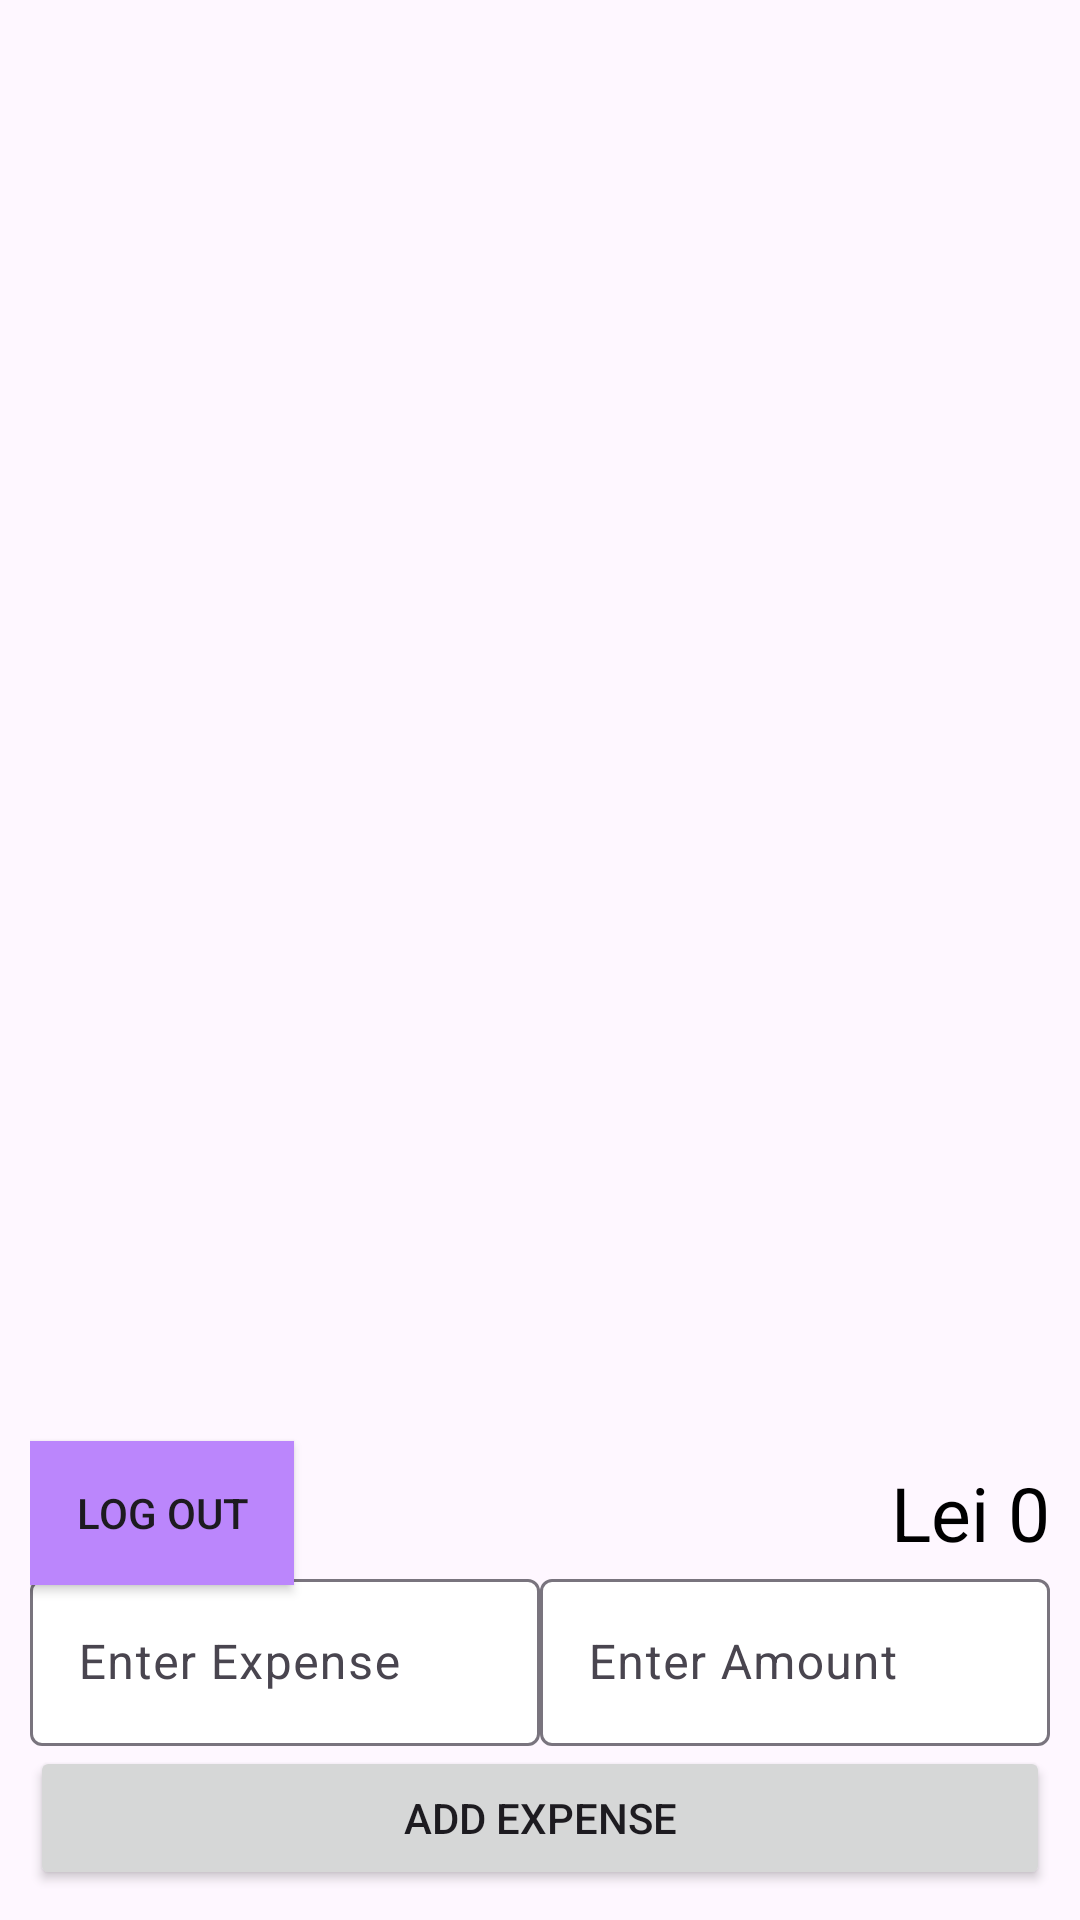

Write the Android layout XML for this screen, with the resource values it uses.
<!-- AndroidManifest.xml: application theme Theme.Material3.Light -->
<!-- res/layout/activity_main.xml -->
<?xml version="1.0" encoding="utf-8"?>
<androidx.constraintlayout.widget.ConstraintLayout xmlns:android="http://schemas.android.com/apk/res/android"
    xmlns:app="http://schemas.android.com/apk/res-auto"
    xmlns:tools="http://schemas.android.com/tools"
    android:layout_width="match_parent"
    android:layout_height="match_parent"
    android:background="@drawable/liliac"
    android:padding="10dp"
    tools:context=".MainActivity">

    <androidx.recyclerview.widget.RecyclerView
        android:id="@+id/recyclerview"
        android:layout_width="match_parent"
        android:layout_height="0dp"
        app:layout_constraintBottom_toTopOf="@id/totalamount"
        app:layout_constraintTop_toTopOf="parent"
        tools:layout_editor_absoluteX="10dp" />


    <TextView
        android:layout_width="match_parent"
        android:layout_height="wrap_content"
        android:gravity="end"
        android:id="@+id/totalamount"
        android:text="@string/lei_0"
        android:textSize="25sp"
        android:textColor="@color/black"
        app:layout_constraintBottom_toTopOf="@id/expense"
        />

    <com.google.android.material.textfield.TextInputLayout
        android:id="@+id/expense"
        android:layout_width="0dp"
        app:boxBackgroundColor="@color/white"
        app:layout_constraintStart_toStartOf="parent"
        app:boxBackgroundMode="outline"
        android:textColor="@color/black"
        app:layout_constraintBottom_toTopOf="@id/addbutton"
        app:layout_constraintEnd_toStartOf="@id/amount"
        android:hint="@string/enter_expense"
        android:layout_height="wrap_content">
        <com.google.android.material.textfield.TextInputEditText
            android:layout_width="match_parent"
            android:layout_height="wrap_content"
            android:inputType="text"/>
    </com.google.android.material.textfield.TextInputLayout>

    <com.google.android.material.textfield.TextInputLayout
        android:id="@+id/amount"
        android:layout_width="0dp"
        app:boxBackgroundColor="@color/white"
        app:boxBackgroundMode="outline"
        app:layout_constraintStart_toEndOf="@id/expense"
        app:layout_constraintBottom_toTopOf="@id/addbutton"
        app:layout_constraintEnd_toEndOf="parent"
        android:textColor="@color/black"
        android:hint="@string/enter_amount"
        android:layout_height="wrap_content">
        <com.google.android.material.textfield.TextInputEditText
            android:layout_width="match_parent"
            android:layout_height="wrap_content"
            android:inputType="number"/>
    </com.google.android.material.textfield.TextInputLayout>


    <Button
        android:id="@+id/addbutton"
        android:layout_width="match_parent"
        android:layout_height="wrap_content"
        app:layout_constraintBottom_toBottomOf="parent"
        android:text="@string/add_expense"/>

    <Button
        android:id="@+id/logout"
        android:layout_width="wrap_content"
        android:layout_height="wrap_content"
        android:background="@color/purple_200"
        android:text="@string/log_out"
        app:layout_constraintBottom_toTopOf="@id/expense"
        app:layout_constraintTop_toBottomOf="@id/recyclerview"
        app:layout_constraintStart_toStartOf="parent"
        />


</androidx.constraintlayout.widget.ConstraintLayout>
<!-- resources referenced by this layout -->
<resources>
  <string name="add_expense">Add Expense</string>
  <string name="enter_amount">Enter Amount</string>
  <string name="enter_expense">Enter Expense</string>
  <string name="lei_0">Lei 0</string>
  <string name="log_out">Log out</string>
  <!-- not gathered from this repository: default colours our renderer supplied (Android Studio template values) -->
  <color name="purple_200">#FFBB86FC</color>
  <color name="black">#FF000000</color>
  <color name="white">#FFFFFFFF</color>
</resources>
